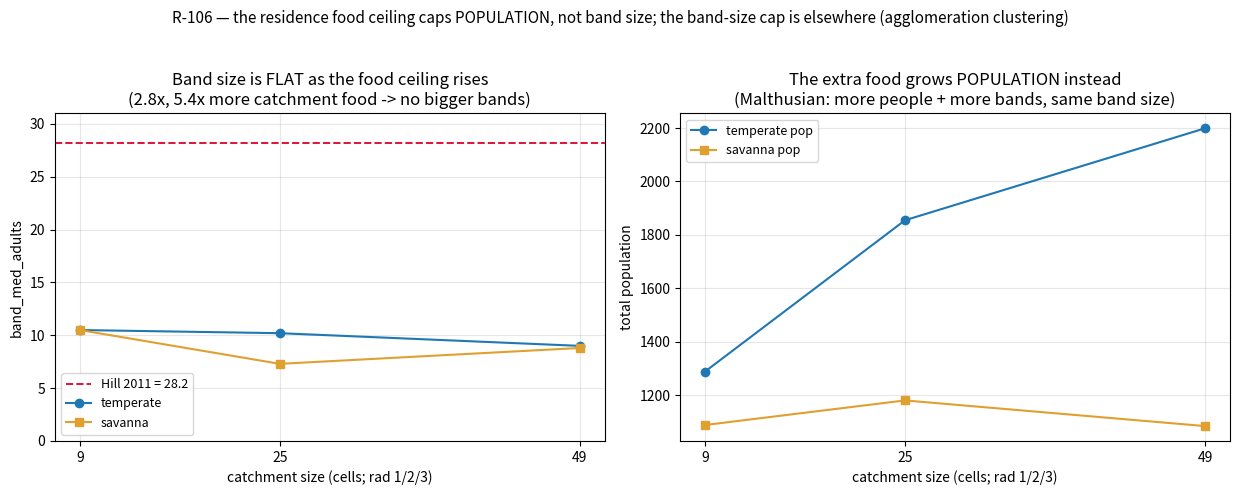

Python code for this plot:
"""R-106 figure: widening the food catchment grows POPULATION, not band size -> the food ceiling is not the band-size cap."""
import matplotlib
matplotlib.use("Agg")
import matplotlib.pyplot as plt

rad = [1, 2, 3]
cells = [9, 25, 49]
t_band = [10.5, 10.2, 9.0]; t_pop = [1289, 1855, 2199]
s_band = [10.5, 7.3, 8.8];  s_pop = [1089, 1181, 1085]
HILL = 28.2

fig, ax = plt.subplots(1, 2, figsize=(12.5, 5.0))

ax[0].axhline(HILL, ls="--", c="crimson", lw=1.4, label="Hill 2011 = 28.2")
ax[0].plot(cells, t_band, "o-", c="#1f77b4", label="temperate")
ax[0].plot(cells, s_band, "s-", c="#e0a030", label="savanna")
ax[0].set_xlabel("catchment size (cells; rad 1/2/3)")
ax[0].set_ylabel("band_med_adults")
ax[0].set_title("Band size is FLAT as the food ceiling rises\n(2.8x, 5.4x more catchment food -> no bigger bands)")
ax[0].set_xticks(cells); ax[0].set_ylim(0, 31); ax[0].legend(fontsize=9); ax[0].grid(alpha=0.3)

ax[1].plot(cells, t_pop, "o-", c="#1f77b4", label="temperate pop")
ax[1].plot(cells, s_pop, "s-", c="#e0a030", label="savanna pop")
ax[1].set_xlabel("catchment size (cells; rad 1/2/3)")
ax[1].set_ylabel("total population")
ax[1].set_title("The extra food grows POPULATION instead\n(Malthusian: more people + more bands, same band size)")
ax[1].set_xticks(cells); ax[1].legend(fontsize=9); ax[1].grid(alpha=0.3)

fig.suptitle("R-106 — the residence food ceiling caps POPULATION, not band size; the band-size cap is elsewhere "
             "(agglomeration clustering)", fontsize=11)
fig.tight_layout(rect=(0, 0, 1, 0.95))
fig.savefig(r"C:\Users\syatom\Projects\SiC Games\scratchpad\bp_bandsize_catchment.png", dpi=110)
print("wrote bp_bandsize_catchment.png")
